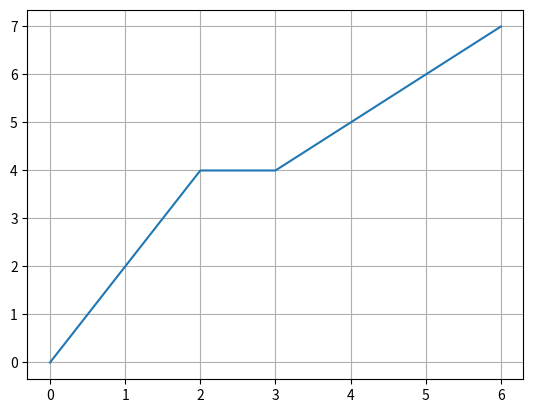
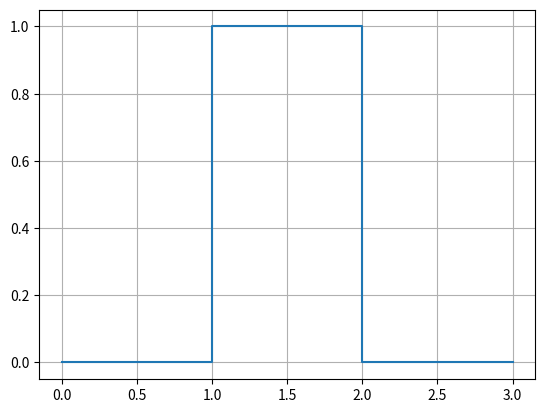
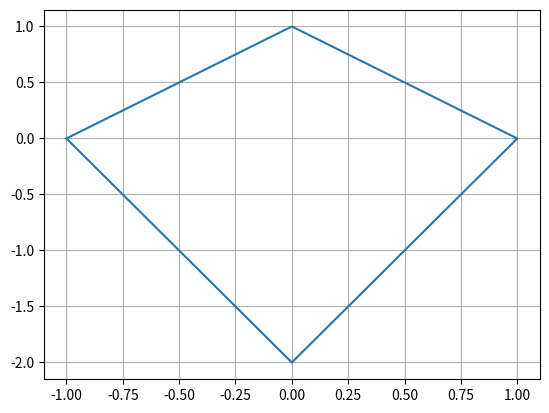

The matplotlib source for these figures, in order:
# -*- coding: utf-8 -*-
"""
Created on Sat May  9 20:24:32 2020

[redacted]
"""

import numpy as np
from matplotlib import pyplot as plt

datos_x = np.array([0,1,2,3,4,5,6])
datos_y = np.array([0,2,4,4,5,6,7])

plt.figure(1)
plt.plot(datos_x,datos_y)
plt.grid()

datos_x = np.array([0.0,0.5,1.0,1.0,1.5,2.0,2.0,2.5,3.0])
datos_y = np.array([0,0,0,1,1,1,0,0,0])
plt.figure(2)
plt.plot(datos_x,datos_y)
plt.grid()

datos_x = np.array([-1,0,1,0,-1])
datos_y = np.array([0,1,0,-2,0])
plt.figure(3)
plt.plot(datos_x,datos_y)
plt.grid()